Dataset: cleaned_data (GitHub, ChamHerman/mango-ripeness-grading). Classes: fully ripe, overripe, unripe.

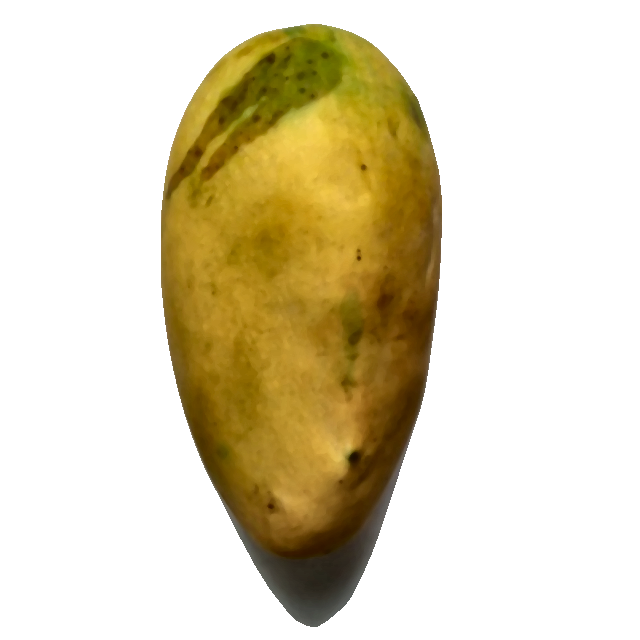
Label: fully ripe

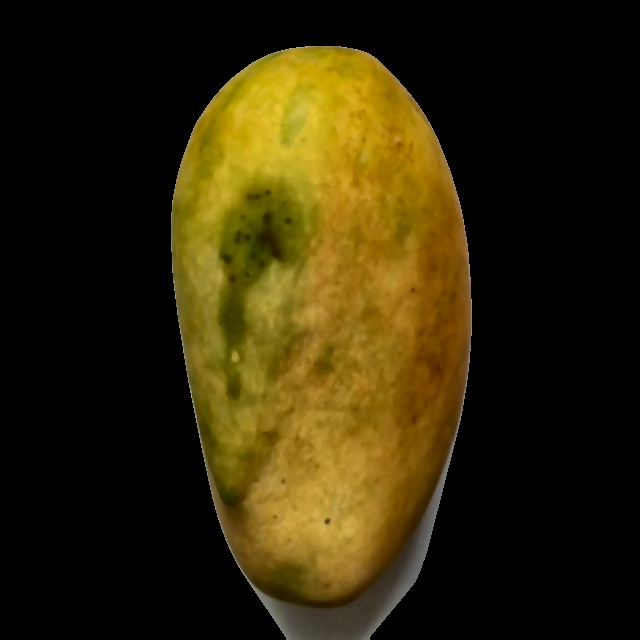
Label: fully ripe

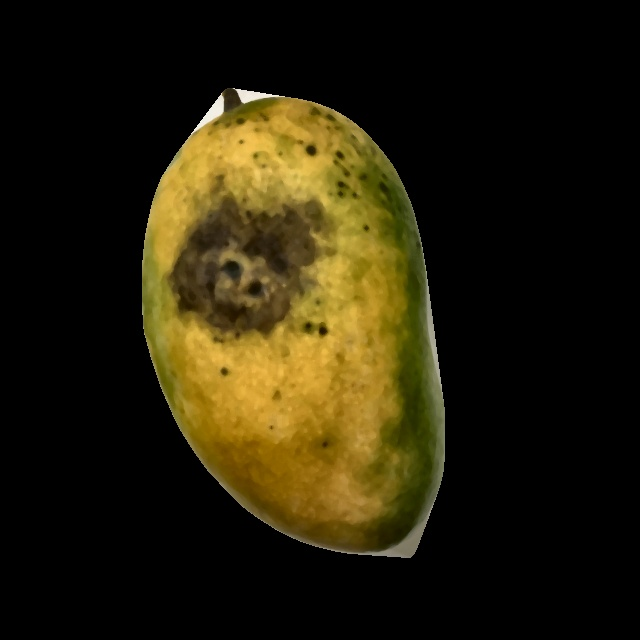
Label: overripe

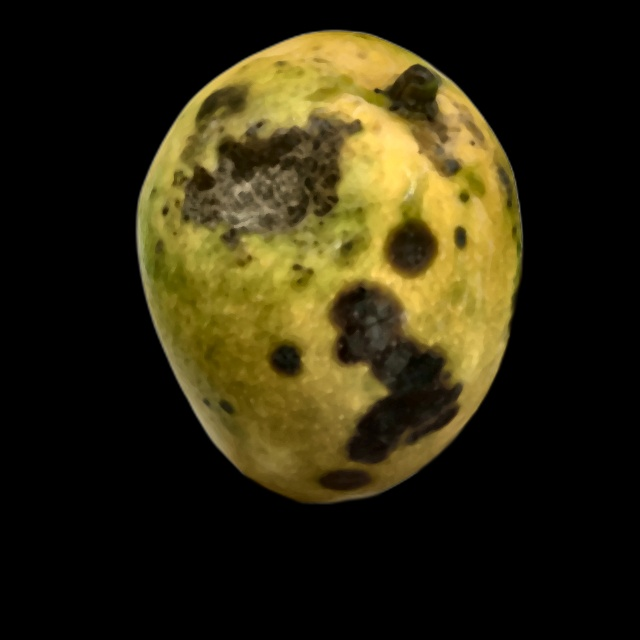
Label: overripe

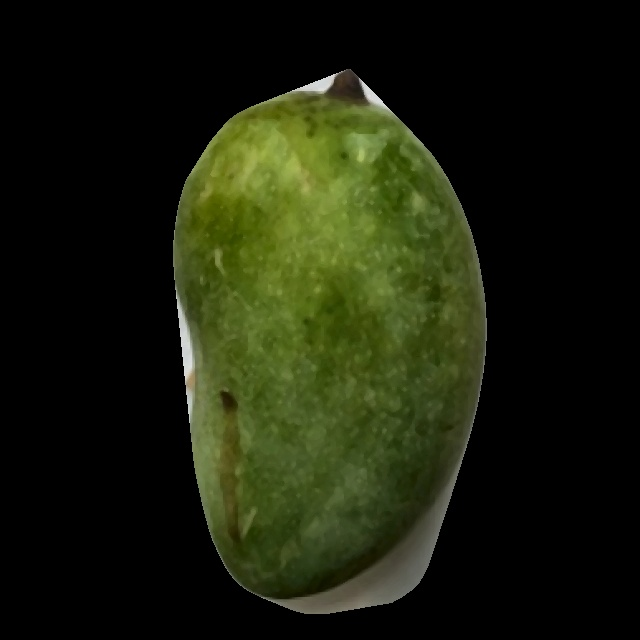
Label: unripe

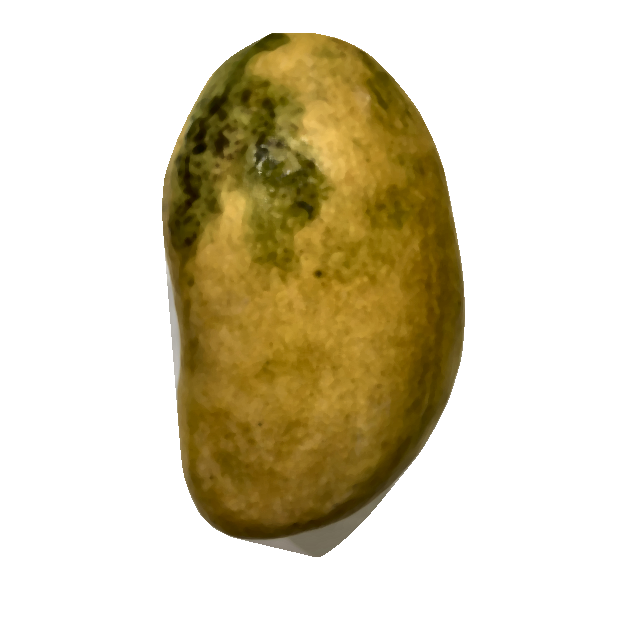
Label: overripe
